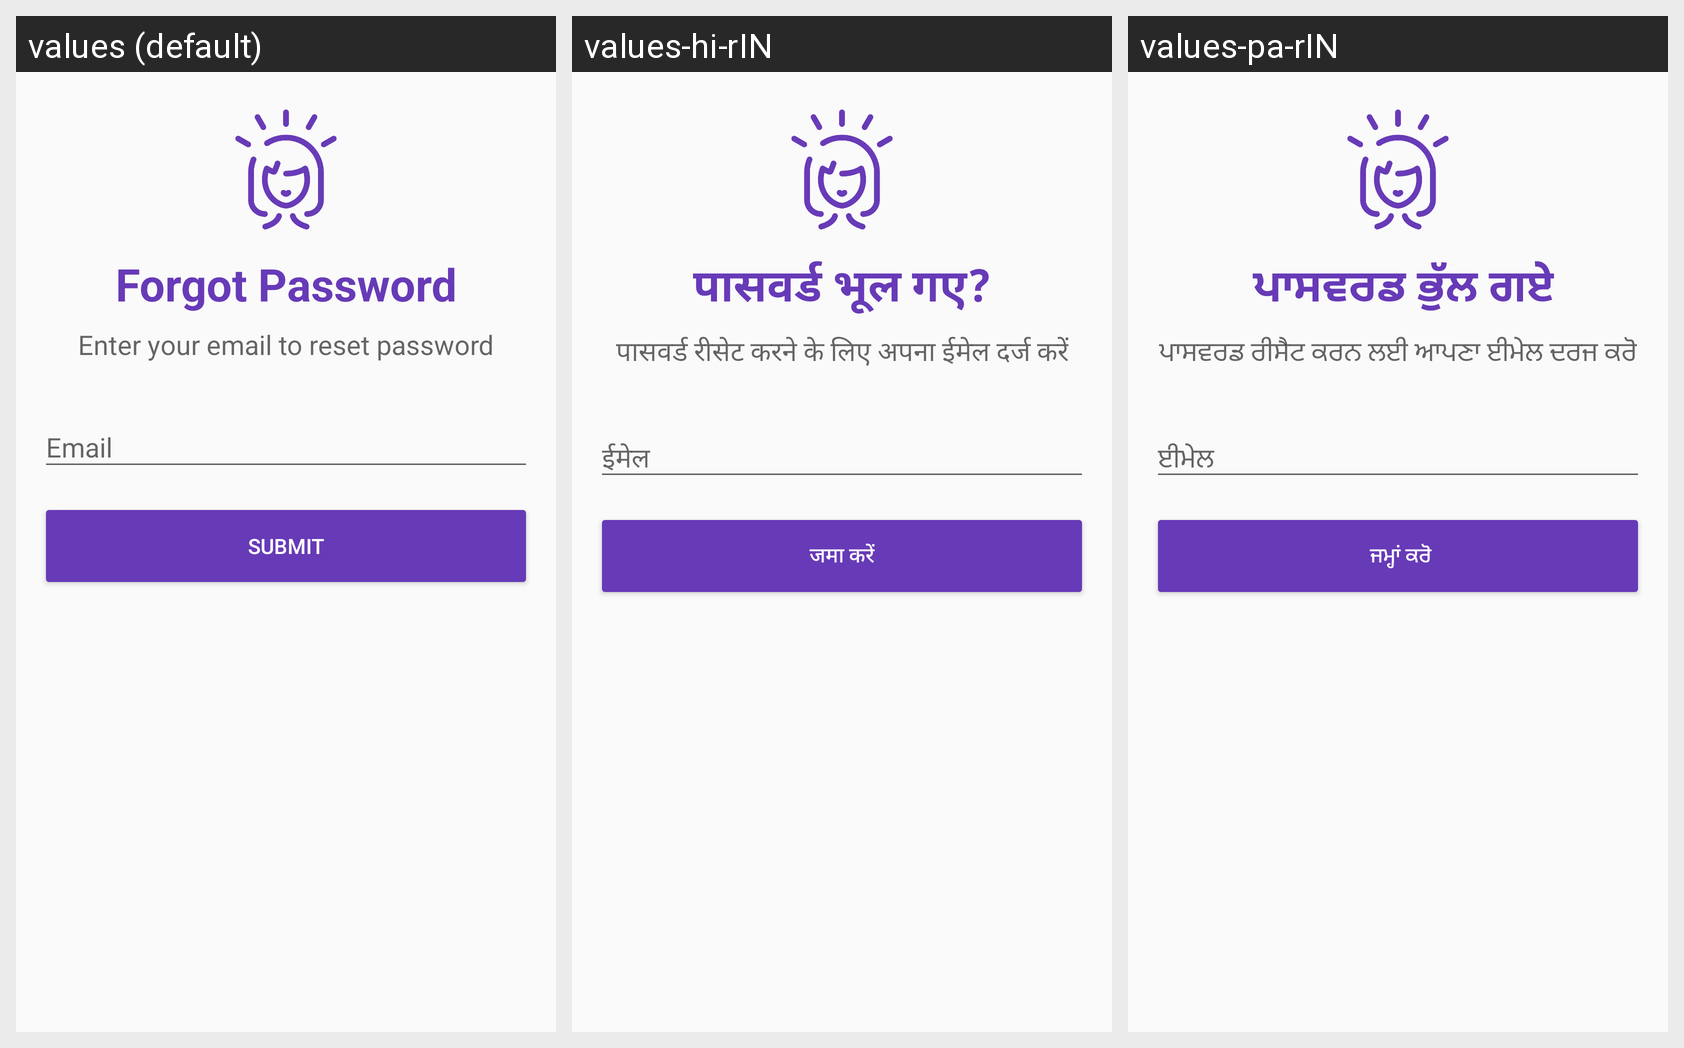

The Android screen above is rendered under several locales of the same app. Produce the string resources it draws, with the default and per-locale values.
Android screen res/layout/activity_forgot_password.xml rendered under 3 locales, left to right: values (default), values-hi-rIN, values-pa-rIN. Device: Nexus 5 (rendered at 1080×1920; each locale shown at half size, 540×960, under a caption strip naming it); theme AppTheme.
Other locales in the repository, not shown: values-gu-rIN, values-hi, values-ta-rIN.
Strings drawn on this screen, with the default value and each locale's value (text and hints the layout hard-codes, and strings that could not be matched under every locale, appear in the picture but are not listed):

forgot_pass_text
  values: Forgot Password
  values-hi-rIN: पासवर्ड भूल गए?
  values-pa-rIN:  ਪਾਸਵਰਡ ਭੁੱਲ ਗਏ

forgot_reset_pass_text
  values: Enter your email to reset password
  values-hi-rIN: पासवर्ड रीसेट करने के लिए अपना ईमेल दर्ज करें
  values-pa-rIN: ਪਾਸਵਰਡ ਰੀਸੈਟ ਕਰਨ ਲਈ ਆਪਣਾ ਈਮੇਲ ਦਰਜ ਕਰੋ

email_hint
  values: Email
  values-hi-rIN: ईमेल
  values-pa-rIN: ਈਮੇਲ

forgot_button_text
  values: Submit
  values-hi-rIN: जमा करें
  values-pa-rIN:  ਜਮ੍ਹਾਂ ਕਰੋ
